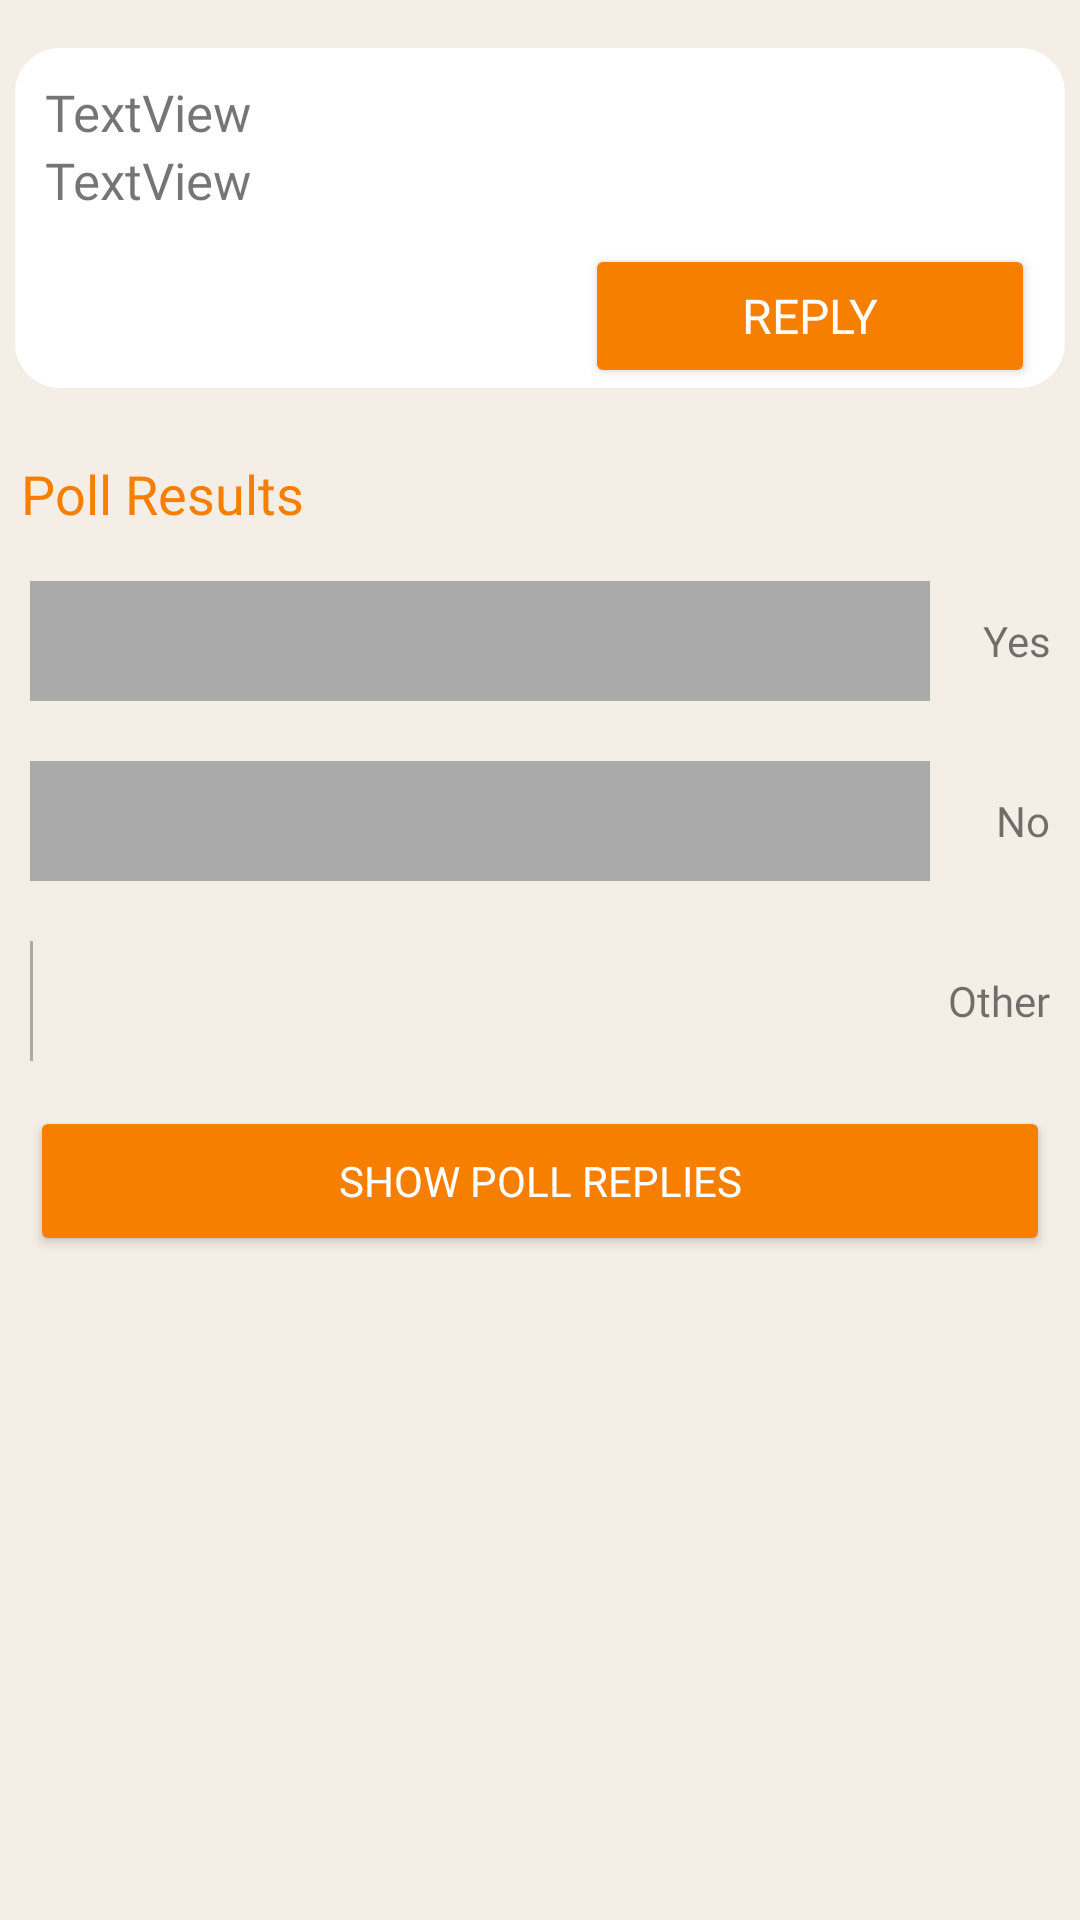

The Android layout XML behind this screen, and the referenced resources:
<!-- AndroidManifest.xml: application theme Theme.TeamNequit -->
<!-- res/layout/activity_poll_replies.xml -->
<?xml version="1.0" encoding="utf-8"?>
<androidx.constraintlayout.widget.ConstraintLayout xmlns:android="http://schemas.android.com/apk/res/android"
    xmlns:app="http://schemas.android.com/apk/res-auto"
    xmlns:tools="http://schemas.android.com/tools"
    android:layout_width="match_parent"
    android:layout_height="match_parent"
    android:background="@color/teamback"
    tools:context=".Activities.Polls.PollRepliesActivity">

    <LinearLayout
        android:id="@+id/linearLayout9"
        android:layout_width="0dp"
        android:layout_height="wrap_content"
        android:layout_marginStart="5dp"
        android:layout_marginTop="16dp"
        android:layout_marginEnd="5dp"
        android:background="@drawable/date_bg"
        android:orientation="vertical"
        app:layout_constraintEnd_toEndOf="parent"
        app:layout_constraintStart_toStartOf="parent"
        app:layout_constraintTop_toTopOf="parent">

        <TextView
            android:id="@+id/PollQuestion"
            android:layout_width="match_parent"
            android:layout_height="wrap_content"
            android:layout_marginLeft="10dp"
            android:layout_marginTop="10dp"
            android:fontFamily="@font/poppins_medium"
            android:text="TextView"
            android:textSize="17sp" />

        <TextView
            android:id="@+id/PollBy"
            android:layout_width="match_parent"
            android:layout_height="wrap_content"
            android:layout_marginLeft="10dp"
            android:fontFamily="@font/poppins_medium"
            android:text="TextView"
            android:textSize="17sp" />

        <LinearLayout
            android:id="@+id/PollReplies"
            android:layout_width="match_parent"
            android:layout_height="wrap_content"
            android:layout_marginLeft="10dp"
            android:layout_marginRight="10dp"
            android:orientation="vertical"
            android:visibility="gone">

            <RadioGroup
                android:id="@+id/RadioGrp"
                android:layout_width="match_parent"
                android:layout_height="match_parent"
                android:layout_marginTop="5dp">

                <RadioButton
                    android:id="@+id/pollReplyOp1"
                    android:layout_width="match_parent"
                    android:layout_height="wrap_content"
                    android:fontFamily="@font/poppins_medium"
                    android:text="RadioButton"
                    android:textColor="#1d1d1d" />

                <RadioButton
                    android:id="@+id/pollReplyOp2"
                    android:layout_width="match_parent"
                    android:layout_height="wrap_content"
                    android:fontFamily="@font/poppins_medium"
                    android:text="RadioButton"
                    android:textColor="#1d1d1d" />

                <RadioButton
                    android:id="@+id/pollReplyOther"
                    android:layout_width="match_parent"
                    android:layout_height="wrap_content"
                    android:fontFamily="@font/poppins_medium"
                    android:text="RadioButton"
                    android:textColor="#1d1d1d" />
            </RadioGroup>

            <EditText
                android:id="@+id/ReplyText"
                android:layout_width="match_parent"
                android:layout_height="wrap_content"
                android:ems="10"
                android:hint="Type your response"
                android:inputType="textMultiLine" />

            <LinearLayout
                android:layout_width="wrap_content"
                android:layout_height="match_parent"
                android:layout_gravity="right"
                android:orientation="horizontal">

                <Button
                    android:id="@+id/PollCancel"
                    android:layout_width="wrap_content"
                    android:layout_height="wrap_content"
                    android:layout_marginRight="5dp"
                    android:backgroundTint="@color/toolbar1"
                    android:fontFamily="@font/poppins_medium"
                    android:text="Cancel"
                    android:textColor="@color/white"
                    android:textSize="16sp" />

                <Button
                    android:id="@+id/PollSave"
                    android:layout_width="wrap_content"
                    android:layout_height="wrap_content"
                    android:layout_marginRight="5dp"
                    android:backgroundTint="@color/toolbar1"
                    android:fontFamily="@font/poppins_medium"
                    android:text="Save"
                    android:textColor="@color/white"
                    android:textSize="16sp" />
            </LinearLayout>
        </LinearLayout>

        <Button
            android:id="@+id/PollReply"
            android:layout_width="150dp"
            android:layout_height="wrap_content"
            android:layout_gravity="right"
            android:layout_marginTop="10dp"
            android:layout_marginRight="10dp"
            android:backgroundTint="@color/toolbar1"
            android:fontFamily="@font/poppins_medium"
            android:text="Reply"
            android:textColor="@color/white"
            android:textSize="16sp" />
    </LinearLayout>

    <LinearLayout
        android:id="@+id/PollResultsLayout"
        android:layout_width="0dp"
        android:layout_height="wrap_content"
        android:layout_marginTop="16dp"
        android:orientation="vertical"
        app:layout_constraintEnd_toEndOf="parent"
        app:layout_constraintHorizontal_bias="0.498"
        app:layout_constraintStart_toStartOf="parent"
        app:layout_constraintTop_toBottomOf="@+id/linearLayout9">

        <TextView
            android:id="@+id/textView4"
            android:layout_width="match_parent"
            android:layout_height="wrap_content"
            android:layout_margin="7dp"
            android:fontFamily="@font/poppins_medium"
            android:text="Poll Results"
            android:textColor="@color/toolbar1"
            android:textSize="18sp" />

        <LinearLayout
            android:layout_width="match_parent"
            android:layout_height="match_parent"
            android:orientation="horizontal">

            <LinearLayout
                android:id="@+id/Option1Portion"
                android:layout_width="300dp"
                android:layout_height="40dp"
                android:layout_margin="10dp"
                android:background="@android:color/darker_gray"
                android:orientation="horizontal">

            </LinearLayout>

            <TextView
                android:id="@+id/Option1Perc"
                android:layout_width="wrap_content"
                android:layout_height="wrap_content"
                android:layout_gravity="center|right"
                android:layout_marginRight="10dp"
                android:layout_weight="1"
                android:fontFamily="@font/poppins_medium"
                android:gravity="right"
                android:text="Yes" />

        </LinearLayout>

        <LinearLayout
            android:layout_width="match_parent"
            android:layout_height="match_parent"
            android:orientation="horizontal">

            <LinearLayout
                android:id="@+id/Option2Portion"
                android:layout_width="300dp"
                android:layout_height="40dp"
                android:layout_margin="10dp"
                android:background="@android:color/darker_gray"
                android:orientation="horizontal">

            </LinearLayout>

            <TextView
                android:id="@+id/Option2Perc"
                android:layout_width="wrap_content"
                android:layout_height="wrap_content"
                android:layout_gravity="center"
                android:layout_marginRight="10dp"
                android:layout_weight="1"
                android:fontFamily="@font/poppins_medium"
                android:gravity="center|right"
                android:text="No" />

        </LinearLayout>

        <LinearLayout
            android:layout_width="match_parent"
            android:layout_height="match_parent"
            android:orientation="horizontal">

            <LinearLayout
                android:id="@+id/Option3Portion"
                android:layout_width="1dp"
                android:layout_height="40dp"
                android:layout_margin="10dp"
                android:background="@android:color/darker_gray"
                android:orientation="horizontal">

            </LinearLayout>

            <TextView
                android:id="@+id/Option3Perc"
                android:layout_width="wrap_content"
                android:layout_height="wrap_content"
                android:layout_gravity="center"
                android:layout_marginRight="10dp"
                android:layout_weight="1"
                android:fontFamily="@font/poppins_medium"
                android:gravity="center|right"
                android:text="Other" />

        </LinearLayout>

        <Button
            android:id="@+id/ShowReplies"
            android:layout_width="match_parent"
            android:layout_height="50dp"
            android:layout_gravity="center"

            android:layout_marginLeft="10dp"
            android:layout_marginTop="5dp"
            android:layout_marginRight="10dp"
            android:backgroundTint="@color/toolbar1"
            android:fontFamily="@font/poppins_medium"
            android:gravity="center"
            android:text="Show Poll Replies"
            android:textColor="@color/white" />

    </LinearLayout>

    <LinearLayout
        android:id="@+id/PollRepliesLayout"
        android:layout_width="0dp"
        android:layout_height="0dp"
        android:layout_marginTop="16dp"
        android:orientation="vertical"
        android:visibility="gone"
        app:layout_constraintBottom_toBottomOf="parent"
        app:layout_constraintEnd_toEndOf="parent"
        app:layout_constraintStart_toStartOf="parent"
        app:layout_constraintTop_toBottomOf="@+id/PollResultsLayout">

        <TextView
            android:id="@+id/textView11"
            android:layout_width="match_parent"
            android:layout_height="wrap_content"
            android:layout_margin="7dp"
            android:fontFamily="@font/poppins_medium"
            android:text="Poll Replies"
            android:textColor="@color/toolbar1"
            android:textSize="18sp" />

        <Button
            android:id="@+id/showResult"
            android:layout_width="match_parent"
            android:layout_height="50dp"
            android:layout_gravity="center"

            android:layout_marginLeft="10dp"
            android:layout_marginTop="5dp"
            android:layout_marginRight="10dp"
            android:backgroundTint="@color/toolbar1"
            android:fontFamily="@font/poppins_medium"
            android:gravity="center"
            android:text="Show Poll Result"
            android:textColor="@color/white" />

        <androidx.recyclerview.widget.RecyclerView
            android:id="@+id/recylerView"
            android:layout_width="match_parent"
            android:layout_height="wrap_content"
            android:layout_marginBottom="8dp"
            tools:listitem="@layout/sample_poll_replies" />

    </LinearLayout>

    </androidx.constraintlayout.widget.ConstraintLayout>
<!-- res/layout/sample_poll_replies.xml (included above) -->
<?xml version="1.0" encoding="utf-8"?>
<androidx.constraintlayout.widget.ConstraintLayout xmlns:android="http://schemas.android.com/apk/res/android"
    xmlns:app="http://schemas.android.com/apk/res-auto"
    android:layout_width="match_parent"
    android:layout_height="wrap_content">

    <LinearLayout
        android:id="@+id/linearLayout9"
        android:layout_width="0dp"
        android:layout_height="wrap_content"
        android:layout_marginStart="16dp"
        android:layout_marginTop="16dp"
        android:layout_marginEnd="16dp"
        android:background="@drawable/date_bg"
        android:orientation="vertical"
        app:layout_constraintEnd_toEndOf="parent"
        app:layout_constraintStart_toStartOf="parent"
        app:layout_constraintTop_toTopOf="parent">

        <TextView
            android:id="@+id/replyBy"
            android:layout_width="match_parent"
            android:layout_height="wrap_content"
            android:layout_marginLeft="10dp"
            android:layout_marginTop="10dp"
            android:fontFamily="@font/poppins_medium"
            android:text="TextView"
            android:textSize="16sp" />

        <TextView
            android:id="@+id/reply"
            android:layout_width="match_parent"
            android:layout_height="wrap_content"
            android:layout_marginLeft="10dp"
            android:fontFamily="@font/poppins_medium"
            android:paddingBottom="10dp"
            android:text="TextView"
            android:textSize="16sp" />

    </LinearLayout>
</androidx.constraintlayout.widget.ConstraintLayout>
<!-- resources referenced by this layout -->
<resources>
  <color name="teamback">#F5eee6</color>
  <color name="toolbar1">#f77f00</color>
  <color name="white">#FFFFFFFF</color>
  <!-- drawable date_bg (drawable) -->
  <?xml version="1.0" encoding="utf-8"?>
  <shape
      xmlns:android="http://schemas.android.com/apk/res/android"
      android:shape="rectangle">
      <corners android:radius="15dp" />
      <solid
          android:color="#ffffff" />
  </shape>
  <style name="Theme.TeamNequit" parent="Theme.AppCompat.Light.DarkActionBar">
          
          <item name="colorPrimary">@color/toolbar1</item>
          <item name="colorPrimaryVariant">@color/topbar</item>
          <item name="colorOnPrimary">@color/white</item>
          
          <item name="colorSecondary">@color/teal_200</item>
          <item name="colorSecondaryVariant">@color/teal_700</item>
          <item name="colorOnSecondary">@color/black</item>
          
          <item name="android:statusBarColor" tools:targetApi="l">?attr/colorPrimaryVariant</item>
          
      </style>
  <color name="topbar">#e07400 </color>
  <color name="teal_200">#FF03DAC5</color>
  <color name="teal_700">#FF018786</color>
  <color name="black">#FF000000</color>
</resources>
